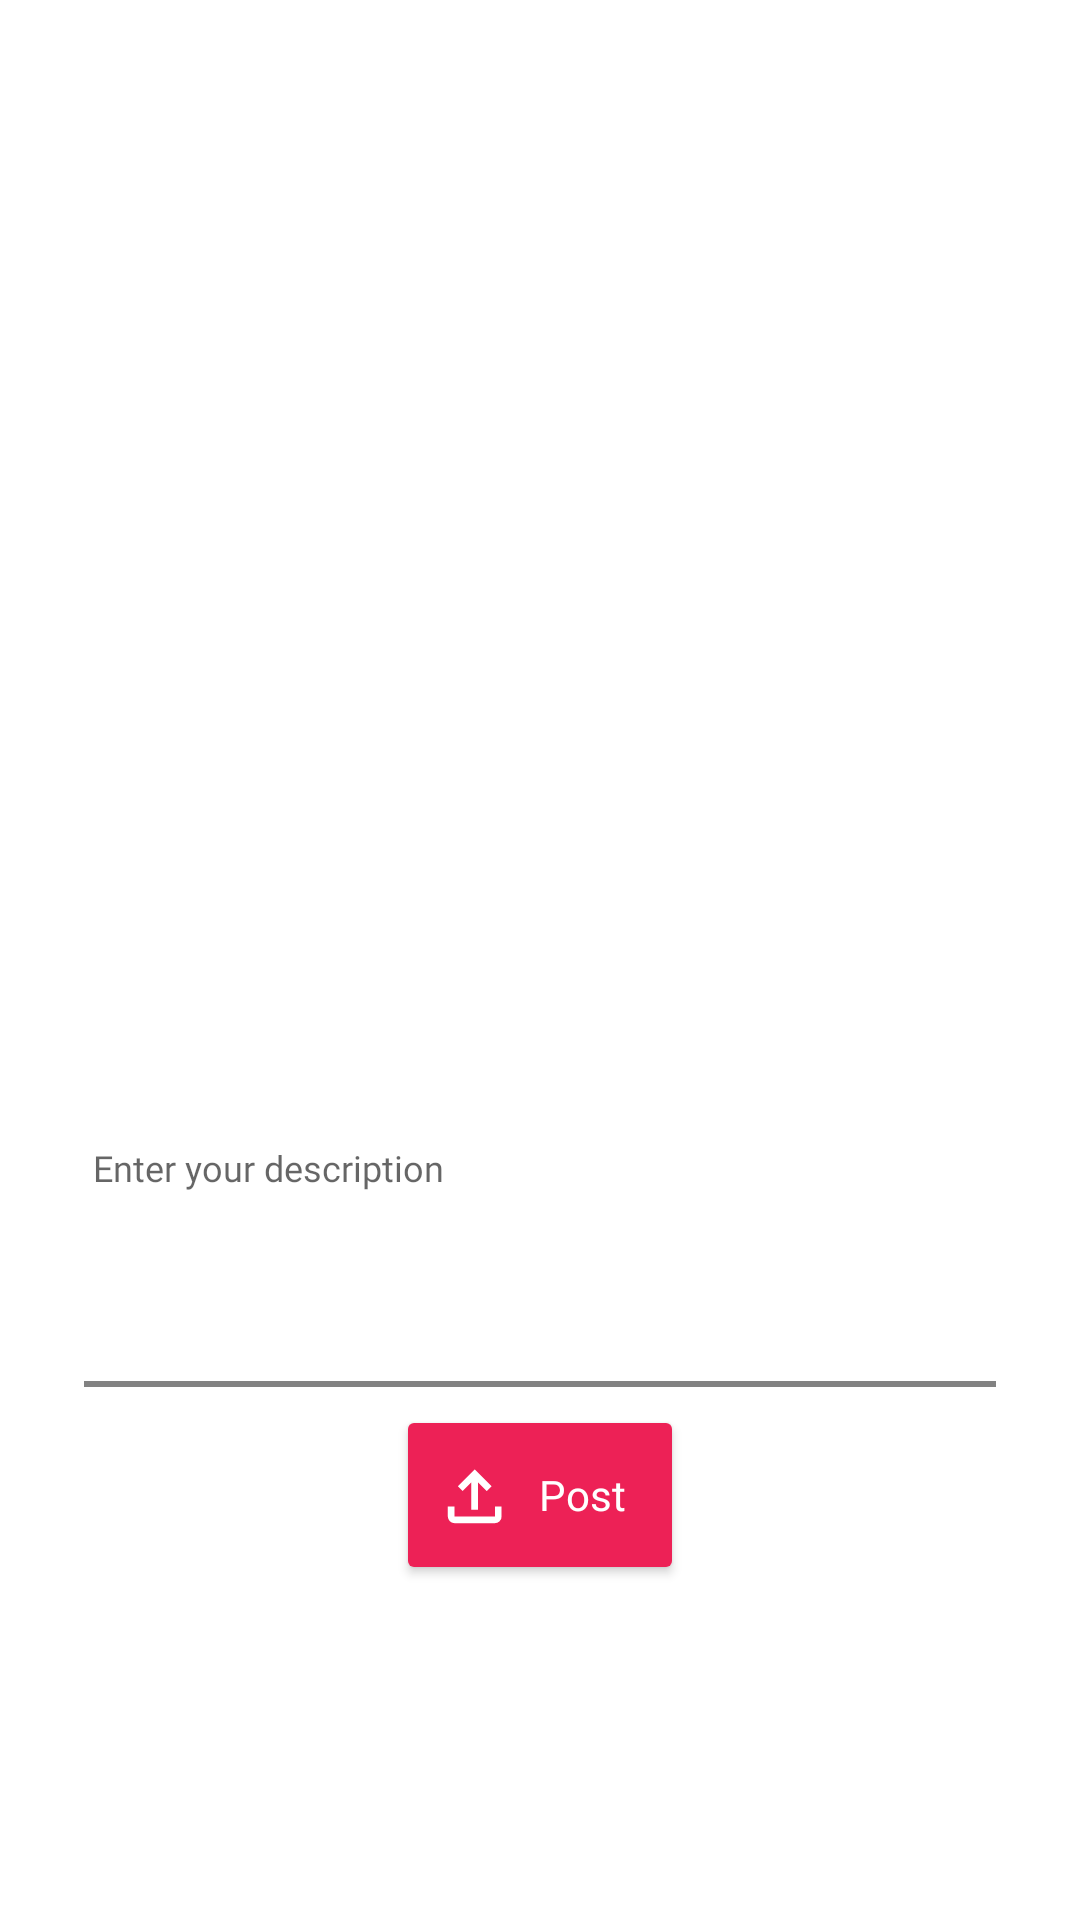

Layout XML and referenced resources for this Android screen:
<!-- AndroidManifest.xml: application theme Theme.TikTokCloneProject -->
<!-- res/layout/activity_description_video.xml -->
<?xml version="1.0" encoding="utf-8"?>
<LinearLayout
    xmlns:android="http://schemas.android.com/apk/res/android"
    xmlns:app="http://schemas.android.com/apk/res-auto"
    xmlns:tools="http://schemas.android.com/tools"
    android:layout_width="match_parent"
    android:layout_height="match_parent"
    tools:context=".activity.DescriptionVideoActivity"
    android:orientation="vertical"
    android:gravity="center_horizontal"
    android:padding="8dp"
    >

<LinearLayout
    android:layout_width="match_parent"
    android:layout_height="wrap_content"
    android:orientation="vertical"
    android:layout_marginTop="50dp"
    android:gravity="center">
    <ImageView
        android:layout_width="wrap_content"
        android:layout_height="300dp"
        android:layout_weight="2"

        android:id="@+id/imvShortCutVideo"/>
    <EditText
        android:layout_width="match_parent"
        android:layout_height="wrap_content"
        android:layout_weight="1"
        android:layout_margin="15dp"
        android:inputType="textMultiLine"
        android:scrollHorizontally="false"
        android:id="@+id/edtDescription"
        android:hint="@string/hint_description"
        android:gravity="top"
        android:background="@color/transparent"
        android:padding="8dp"
        android:maxLength="200"
        android:maxLines="8"
        android:lines="3"
        android:textSize="12dp"
        android:fontFamily="@font/montserrat_medium"
        android:layout_marginRight="12dp"
        />


</LinearLayout>
    <View
        android:layout_width="match_parent"
        android:layout_height="2dp"
        android:background="@color/tiktok_grey"
        android:layout_marginVertical="12dp"
        android:layout_marginHorizontal="20dp"/>

    <Button
        android:id="@+id/btnDescription"
        android:layout_width="wrap_content"
        android:layout_height="wrap_content"
        android:background="@drawable/btn_red_shape"
        android:drawableLeft="@drawable/ic_upload"
        android:drawablePadding="4dp"
        android:paddingVertical="5dp"
        android:paddingHorizontal="10dp"
        android:text="@string/post"
        android:fontFamily="@font/montserrat_bold"
        android:textColor="@color/tiktok_white"
        android:textAllCaps="false"
        android:textSize="14dp"
        />


</LinearLayout>
<!-- resources referenced by this layout -->
<resources>
  <color name="tiktok_grey">#828282</color>
  <color name="tiktok_white">#FFFFFF</color>
  <color name="transparent">#00000000</color>
  <!-- drawable btn_red_shape (drawable) -->
  <?xml version="1.0" encoding="utf-8"?>
  <selector xmlns:android="http://schemas.android.com/apk/res/android">
      <item android:state_pressed="true">
          <shape>
              <solid android:color="@color/tiktok_red_50" />
              <corners android:radius="2dp" />
  
          </shape>
      </item>
      <item>
          <shape>
              <solid android:color="@color/tiktok_red" />
              <corners android:radius="2dp" />
          </shape>
      </item>
  </selector>
  <!-- drawable ic_upload (drawable) -->
  <vector xmlns:android="http://schemas.android.com/apk/res/android"
      android:width="24dp"
      android:height="24dp"
      android:viewportWidth="24"
      android:viewportHeight="24">
    <path
        android:fillColor="@color/tiktok_white"
        android:pathData="M 5.52 21.4 q -0.924 0 -1.5814 -0.6574 Q 3.28 20.084 3.28 19.16 v -3.36 h 2.24 v 3.36 h 13.44 v -3.36 h 2.24 v 3.36 q 0 0.924 -0.6574 1.5826 Q 19.884 21.4 18.96 21.4 Z M 11.12 16.92 L 11.12 7.792 l -2.912 2.912 L 6.64 9.08 l 5.6 -5.6 l 5.6 5.6 l -1.568 1.624 l -2.912 -2.912 L 13.36 16.92 Z"/>
  </vector>
  <string name="hint_description">Enter your description</string>
  <string name="post">Post</string>
  <style name="Theme.TikTokCloneProject" parent="Theme.MaterialComponents.DayNight.DarkActionBar">
          
          <item name="colorPrimary">@color/tiktok_white</item>
          <item name="colorPrimaryVariant">@color/tiktok_grey</item>
          <item name="colorPrimaryDark">@color/black</item>
          <item name="colorOnPrimary">@color/tiktok_black</item>
          
          <item name="colorSecondary">@color/tiktok_red</item>
          <item name="colorSecondaryVariant">@color/tiktok_red</item>
          <item name="colorOnSecondary">@color/white</item>
          
          <item name="android:statusBarColor">@color/tiktok_black</item>
          <item name="android:navigationBarColor">@color/tiktok_black</item>
          
      </style>
  <color name="tiktok_red">#ED2156</color>
  <color name="black">#FF000000</color>
  <color name="tiktok_black">#000000</color>
  <color name="white">#FFFFFFFF</color>
</resources>
